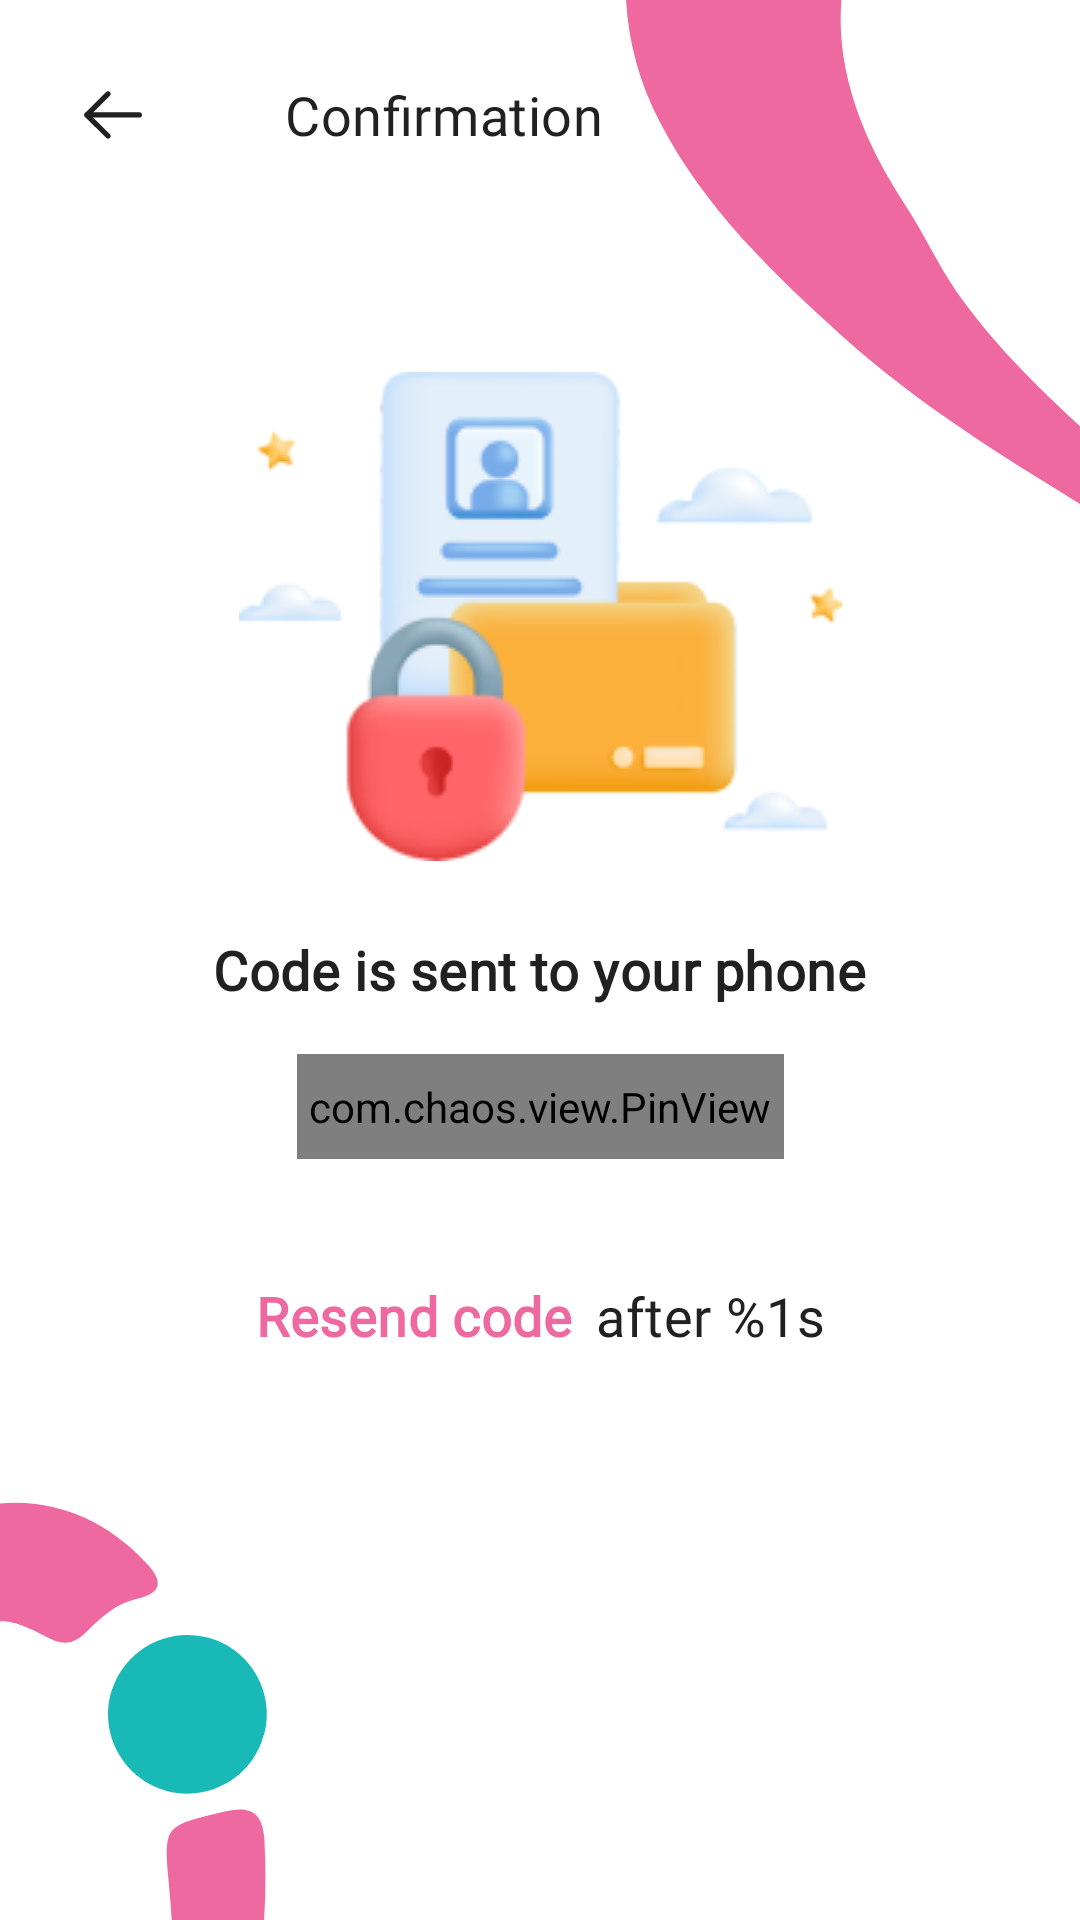

Android layout source for this screen:
<!-- AndroidManifest.xml: application theme Theme.ibrand -->
<!-- res/layout/fragment_verify_phone.xml -->
<?xml version="1.0" encoding="utf-8"?>
<layout xmlns:android="http://schemas.android.com/apk/res/android"
    xmlns:app="http://schemas.android.com/apk/res-auto">


    <data>

        <import type="android.view.View" />

        <variable
            name="viewModel"
            type="com.ibrand.ui.auth.AuthViewModel" />
    </data>


    <androidx.core.widget.NestedScrollView
        android:fitsSystemWindows="true"
        android:fillViewport="true"
        android:background="@color/white"
        android:layout_width="match_parent"
        android:layout_height="match_parent">

        <androidx.constraintlayout.widget.ConstraintLayout
            android:layout_width="match_parent"
            android:layout_height="wrap_content">

            <androidx.appcompat.widget.AppCompatImageView
                android:id="@+id/splash_top"
                android:layout_width="wrap_content"
                android:layout_height="wrap_content"
                android:src="@drawable/auth_bg_top"
                android:scaleType="fitXY"
                android:scaleX="-1"
                app:layout_constraintEnd_toEndOf="parent"
                app:layout_constraintTop_toTopOf="parent"/>


            <androidx.appcompat.widget.AppCompatImageView
                android:id="@+id/splash_bottom"
                android:layout_width="wrap_content"
                android:layout_height="wrap_content"
                android:src="@drawable/auth_bg_bottom"
                android:scaleType="fitXY"
                android:scaleX="-1"
                app:layout_constraintStart_toStartOf="parent"
                app:layout_constraintBottom_toBottomOf="parent"/>


            <androidx.appcompat.widget.AppCompatImageView
                android:id="@+id/splash_center"
                android:layout_width="wrap_content"
                android:layout_height="wrap_content"
                android:src="@drawable/verify_center"
                android:layout_marginTop="48dp"
                android:scaleX="-1"
                app:layout_constraintEnd_toEndOf="parent"
                app:layout_constraintStart_toStartOf="parent"
                app:layout_constraintTop_toBottomOf="@+id/btn_back"/>



            <androidx.appcompat.widget.AppCompatImageView
                android:id="@+id/btn_back"
                android:layout_width="wrap_content"
                android:layout_height="wrap_content"
                android:src="@drawable/ic_back"
                android:padding="24dp"
                android:scaleX="-1"
                app:layout_constraintStart_toStartOf="parent"
                app:layout_constraintTop_toTopOf="parent"/>


            <androidx.appcompat.widget.AppCompatTextView
                android:id="@+id/btn_login"
                android:layout_width="wrap_content"
                android:layout_height="wrap_content"
                android:text="@string/confirmation"
                android:textSize="18sp"
                android:textColor="@color/color_page_title"
                android:lineSpacingExtra="-8sp"
                android:fontFamily="@font/jana_font"
                android:letterSpacing="0.01"
                android:paddingHorizontal="24dp"
                android:layout_marginEnd="140dp"
                app:layout_constraintStart_toEndOf="@+id/btn_back"
                app:layout_constraintEnd_toEndOf="parent"
                app:layout_constraintTop_toTopOf="@+id/btn_back"
                app:layout_constraintBottom_toBottomOf="@+id/btn_back"
                />





            <androidx.appcompat.widget.AppCompatTextView
                android:id="@+id/tvCodeSentToEmail"
                android:layout_width="wrap_content"
                android:layout_height="wrap_content"
                android:layout_marginTop="24dp"
                android:text="@string/confirmation_body"

                android:textColor="@color/color_page_title"
                android:textSize="18sp"
                android:lineSpacingExtra="-8sp"
                android:fontFamily="@font/jana_font"
                android:letterSpacing="0.01"
                android:textStyle="bold"


                app:layout_constraintTop_toBottomOf="@+id/splash_center"
                app:layout_constraintStart_toStartOf="parent"
                app:layout_constraintEnd_toEndOf="parent"
                />


            <com.chaos.view.PinView
                android:id="@+id/otp_view"
                style="@style/PinWidget.PinView"
                android:layout_gravity="center_horizontal"
                android:cursorVisible="false"
                android:inputType="numberDecimal"
                android:padding="8dp"
                android:textStyle="bold"
                app:hideLineWhenFilled="true"
                app:itemCount="6"
                app:itemHeight="56dp"
                app:itemRadius="8dp"
                app:itemSpacing="10dp"
                app:itemWidth="48dp"
                app:lineWidth="1dp"
                app:lineColor="@color/greylevel2"
                app:viewType="rectangle"
                android:paddingStart="4dp"
                android:paddingEnd="4dp"
                android:textSize="22sp"
                android:textColor="@color/color_page_title"
                android:layout_marginTop="16dp"
                android:fontFamily="@font/jana_font"
                android:layout_width="wrap_content"
                android:layout_height="wrap_content"
                app:layout_constraintTop_toBottomOf="@+id/tvCodeSentToEmail"
                app:layout_constraintStart_toStartOf="parent"
                app:layout_constraintEnd_toEndOf="parent" />



            <androidx.appcompat.widget.LinearLayoutCompat
                android:orientation="horizontal"
                android:layout_width="wrap_content"
                android:layout_height="wrap_content"
                android:layout_marginTop="40dp"
                app:layout_constraintTop_toBottomOf="@+id/otp_view"
                app:layout_constraintStart_toStartOf="@+id/otp_view"
                app:layout_constraintEnd_toEndOf="@+id/otp_view">

                <androidx.appcompat.widget.AppCompatTextView
                    android:id="@+id/btn_resend"
                    android:layout_width="wrap_content"
                    android:layout_height="wrap_content"
                    android:text="@string/resend_code"
                    android:textColor="@color/pink"
                    android:textSize="18sp"
                    android:lineSpacingExtra="-8sp"
                    android:fontFamily="@font/jana_font"
                    android:letterSpacing="0.01"
                    android:textStyle="bold" />

                <androidx.appcompat.widget.AppCompatTextView
                    android:id="@+id/tv_didnot_receive_code"
                    android:layout_width="wrap_content"
                    android:layout_height="wrap_content"
                    android:text="@string/verification_time"
                    android:textColor="@color/color_page_title"
                    android:textSize="18sp"
                    android:layout_marginStart="8dp"
                    android:lineSpacingExtra="-8sp"
                    android:fontFamily="@font/jana_font"
                    android:letterSpacing="0.01" />

            </androidx.appcompat.widget.LinearLayoutCompat>

        </androidx.constraintlayout.widget.ConstraintLayout>
    </androidx.core.widget.NestedScrollView>


</layout>
<!-- resources referenced by this layout -->
<resources>
  <color name="color_page_title">#212121</color>
  <color name="greylevel2">#a0a0a0</color>
  <color name="pink">#ED69A0</color>
  <color name="white">#FFFFFF</color>
  <!-- drawable ic_back (drawable) -->
  <vector android:autoMirrored="true" android:height="28dp"
      android:viewportHeight="28" android:viewportWidth="28"
      android:width="28dp" xmlns:android="http://schemas.android.com/apk/res/android">
      <path android:fillColor="#212121" android:pathData="M4.667,14.32C4.667,14.763 4.996,15.129 5.423,15.187L5.542,15.195L23.042,15.195C23.525,15.195 23.917,14.803 23.917,14.32C23.917,13.877 23.588,13.511 23.16,13.453L23.042,13.445L5.542,13.445C5.059,13.445 4.667,13.837 4.667,14.32Z"/>
      <path android:fillColor="#212121" android:pathData="M15.366,20.728C15.024,21.069 15.023,21.623 15.363,21.966C15.674,22.277 16.16,22.306 16.503,22.053L16.601,21.969L23.659,14.941C23.972,14.63 24,14.142 23.744,13.799L23.659,13.7L16.601,6.671C16.259,6.33 15.705,6.331 15.364,6.674C15.054,6.985 15.026,7.471 15.281,7.813L15.366,7.911L21.802,14.321L15.366,20.728Z"/>
  </vector>
  <string name="confirmation">Confirmation</string>
  <string name="confirmation_body">Code is sent to your phone</string>
  <string name="resend_code">Resend code</string>
  <string name="verification_time">after %1s</string>
  <style name="Theme.ibrand" parent="Theme.MaterialComponents.Light.NoActionBar">
          
          <item name="android:forceDarkAllowed" tools:targetApi="q">false</item>
          <item name="colorPrimary">@color/greylevel2</item>
          <item name="colorPrimaryVariant">@color/color_white_level_1</item>
          <item name="colorOnPrimary">@color/color_white_level_1</item>
          
          <item name="colorSecondary">@color/teal_200</item>
          <item name="colorSecondaryVariant">@color/teal_700</item>
          <item name="colorOnSecondary">@color/color_white_level_1</item>
          <item name="android:windowBackground">@color/color_white_level_1</item>
          <item name="editTextStyle">@style/EditTextStyle</item>
  
          <item name="bottomSheetDialogTheme">@style/TopRoundedBottomSheetDialog</item>
  
          
          <item name="android:statusBarColor" tools:targetApi="l">?attr/colorPrimaryVariant</item>
          
      </style>
  <color name="color_white_level_1">#f3f3f9</color>
  <color name="teal_200">#FF03DAC5</color>
  <color name="teal_700">#FF018786</color>
  <style name="EditTextStyle" parent="Widget.AppCompat.EditText">
          <item name="android:textSize">@dimen/sp_medium</item>
      </style>
  <style name="TopRoundedBottomSheetDialog" parent="@style/ThemeOverlay.MaterialComponents.BottomSheetDialog">
          <item name="bottomSheetStyle">@style/TopRoundedBottomSheet</item>
      </style>
  <dimen name="sp_medium">14sp</dimen>
  <style name="TopRoundedBottomSheet" parent="Widget.MaterialComponents.BottomSheet">
          <item name="shapeAppearanceOverlay">@style/topRoundedBottomSheet</item>
      </style>
  <style name="topRoundedBottomSheet">
          <item name="cornerFamily">rounded</item>
          <item name="cornerSizeTopLeft">@dimen/corner_radius_bottom_sheet_dialog</item>
          <item name="cornerSizeTopRight">@dimen/corner_radius_bottom_sheet_dialog</item>
      </style>
  <dimen name="corner_radius_bottom_sheet_dialog">16dp</dimen>
</resources>
